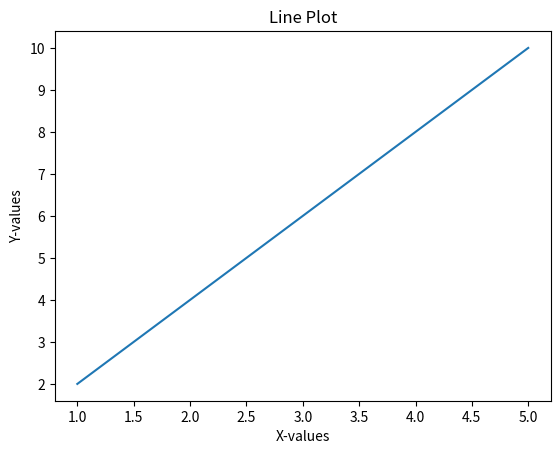

Here is the Python script that generated this plot:
# // How to make a line plot in Python?
import matplotlib.pyplot as plt

fig = plt.figure()
ax = fig.add_subplot(1, 1, 1)

x = [1, 2, 3, 4, 5]
y = [2, 4, 6, 8, 10]

ax.plot(x, y)

ax.set_title("Line Plot")
ax.set_xlabel("X-values")
ax.set_ylabel("Y-values")

plt.show()